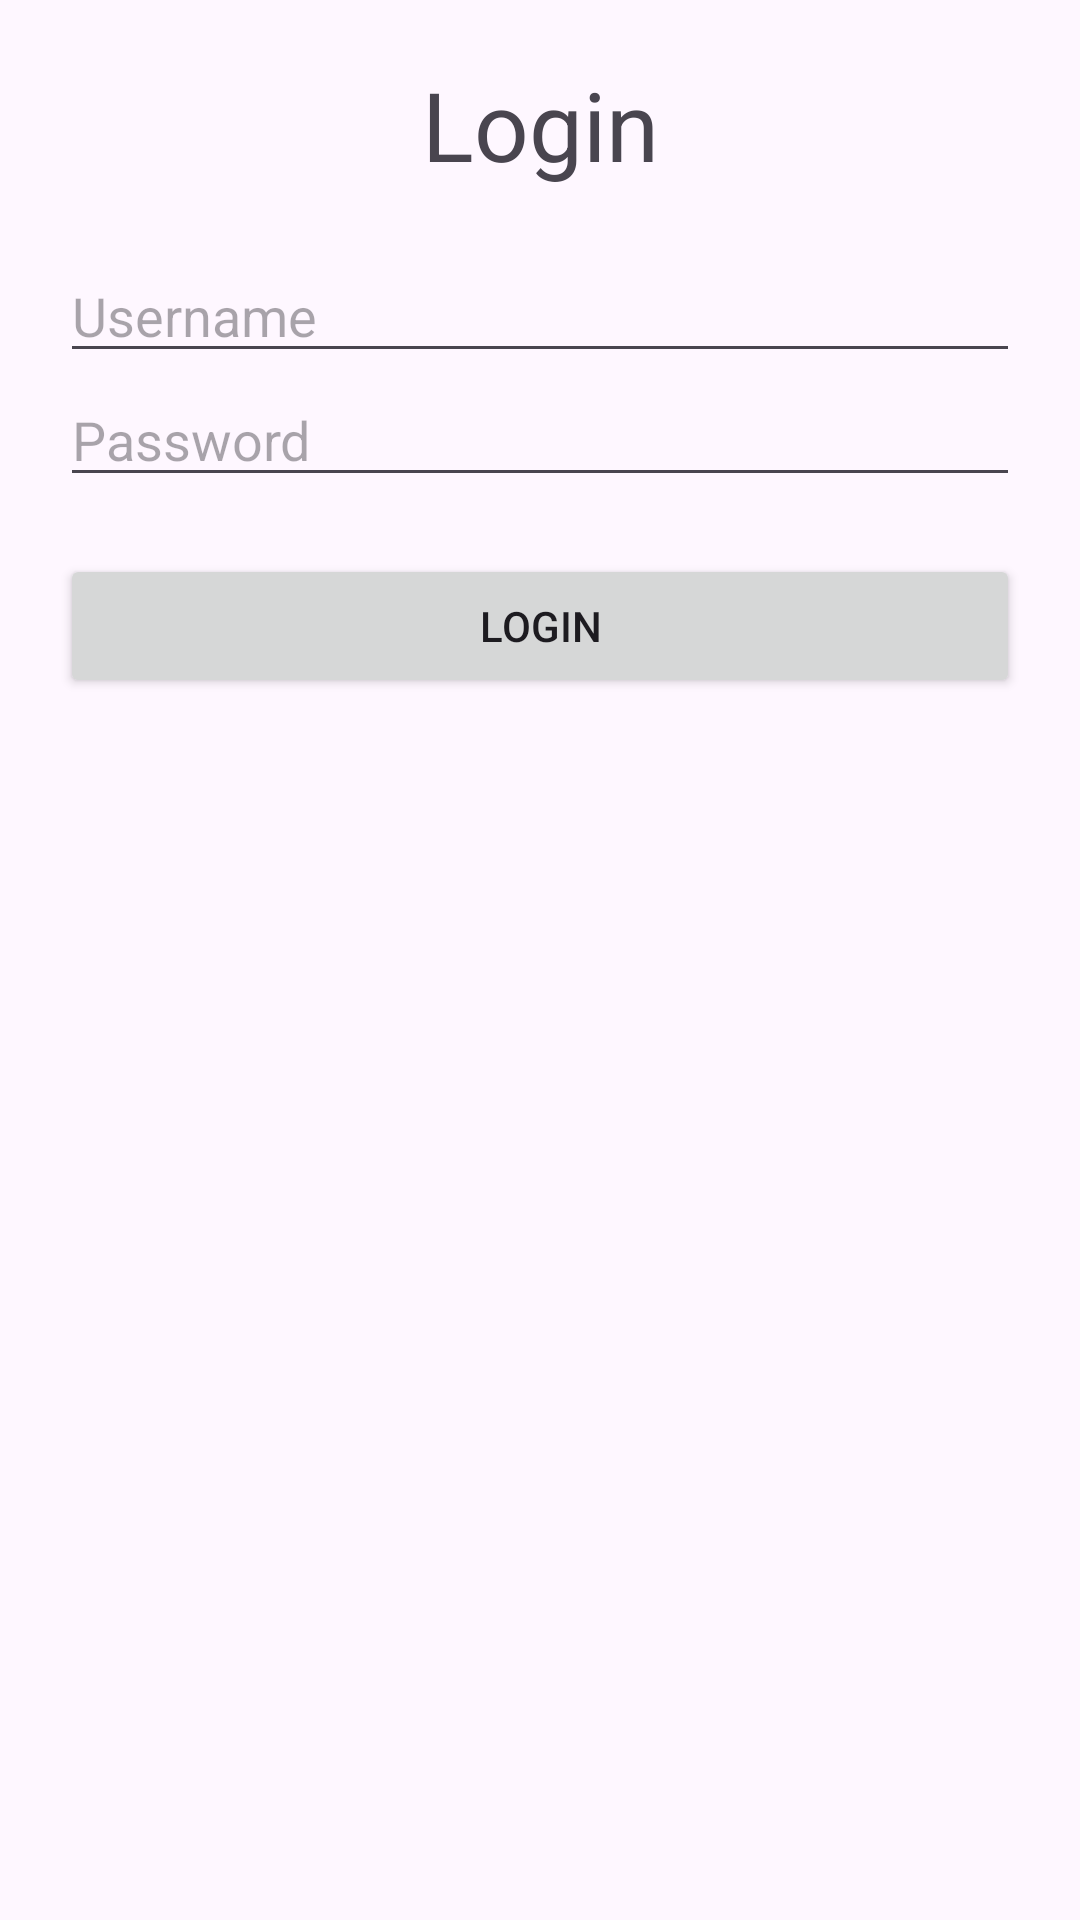

Android layout source for this screen:
<!-- AndroidManifest.xml: application theme Theme.TallerChallengeView -->
<!-- res/layout/login_activity.xml -->
<?xml version="1.0" encoding="utf-8"?>
<androidx.constraintlayout.widget.ConstraintLayout xmlns:android="http://schemas.android.com/apk/res/android"
    xmlns:app="http://schemas.android.com/apk/res-auto"
    xmlns:tools="http://schemas.android.com/tools"
    android:id="@+id/main"
    android:layout_width="match_parent"
    android:layout_height="match_parent"
    android:padding="20dp"
    tools:context="com.example.tallerchallenge.feature.login.LoginActivity">

    <TextView
        android:id="@+id/txt_title"
        android:layout_width="wrap_content"
        android:layout_height="wrap_content"
        android:text="Login"
        android:textSize="32sp"
        app:layout_constraintStart_toStartOf="parent"
        app:layout_constraintEnd_toEndOf="parent"
        app:layout_constraintTop_toTopOf="parent"
        />

    <EditText
        android:id="@+id/et_username"
        android:layout_width="match_parent"
        android:layout_height="wrap_content"
        app:layout_constraintEnd_toEndOf="parent"
        android:layout_marginTop="20dp"
        android:hint="Username"
        app:layout_constraintStart_toStartOf="parent"
        app:layout_constraintTop_toBottomOf="@id/txt_title" />

    <EditText
        android:id="@+id/et_password"
        android:layout_width="match_parent"
        android:layout_height="wrap_content"
        android:inputType="textPassword"
        android:hint="Password"
        app:layout_constraintEnd_toEndOf="parent"
        app:layout_constraintStart_toStartOf="parent"
        app:layout_constraintTop_toBottomOf="@id/et_username" />

    <TextView
        android:id="@+id/txt_error"
        android:layout_width="match_parent"
        android:layout_height="wrap_content"
        android:textColor="#ff0000"
        app:layout_constraintStart_toStartOf="parent"
        app:layout_constraintEnd_toEndOf="parent"
        app:layout_constraintTop_toBottomOf="@id/et_password"
        />

    <Button
        android:id="@+id/bt_login"
        android:layout_width="match_parent"
        android:layout_height="wrap_content"
        android:text="Login"
        app:layout_constraintStart_toStartOf="parent"
        app:layout_constraintEnd_toEndOf="parent"
        app:layout_constraintTop_toBottomOf="@id/txt_error"
        />

</androidx.constraintlayout.widget.ConstraintLayout>
<!-- resources referenced by this layout -->
<resources>
  <style name="Theme.TallerChallengeView" parent="Base.Theme.TallerChallengeView" />
  <style name="Base.Theme.TallerChallengeView" parent="Theme.Material3.DayNight.NoActionBar">
          
          
      </style>
</resources>
